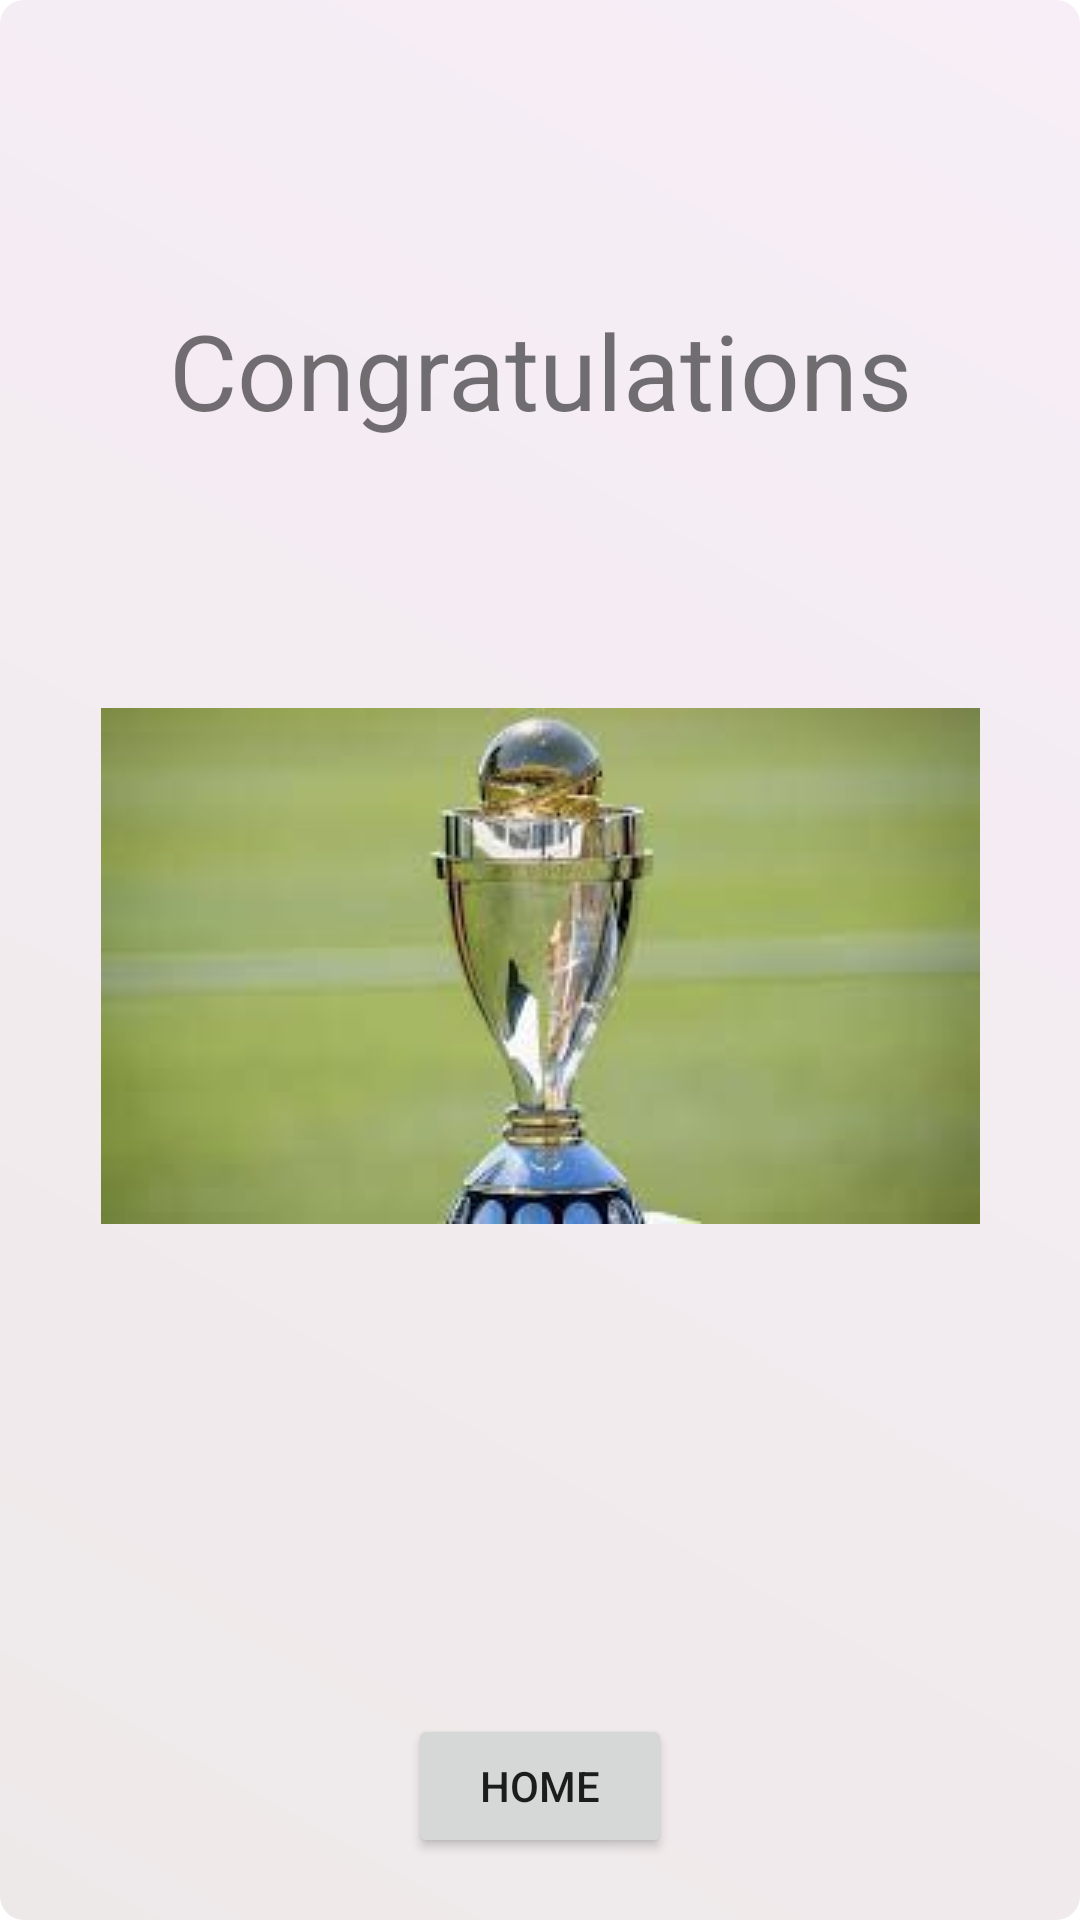

Write the Android layout XML for this screen, with the resource values it uses.
<!-- AndroidManifest.xml: application theme Theme.CricScorer -->
<!-- res/layout/activity_success.xml -->
<?xml version="1.0" encoding="utf-8"?>
<layout xmlns:android="http://schemas.android.com/apk/res/android"
    xmlns:app="http://schemas.android.com/apk/res-auto"
    xmlns:tools="http://schemas.android.com/tools">

    <data>

        <variable
            name="team"
            type="String" />


    </data>

    <androidx.constraintlayout.widget.ConstraintLayout
        android:layout_width="match_parent"
        android:layout_height="match_parent"
        tools:context=".SuccessActivity"
        android:background="@drawable/bg1">


        <TextView
            android:id="@+id/textView17"
            android:layout_width="wrap_content"
            android:layout_height="wrap_content"
            android:layout_marginTop="100dp"
            android:text="Congratulations"
            android:textSize="35sp"
            app:layout_constraintEnd_toEndOf="parent"
            app:layout_constraintHorizontal_bias="0.501"
            app:layout_constraintStart_toStartOf="parent"
            app:layout_constraintTop_toTopOf="parent" />


        <ImageView
            android:layout_width="wrap_content"
            android:layout_height="wrap_content"
            android:src="@drawable/img_1"
            android:id="@+id/tr"
            app:layout_constraintTop_toBottomOf="@id/textView17"
            app:layout_constraintBottom_toTopOf="@id/textView18"
            app:layout_constraintStart_toStartOf="parent"
            app:layout_constraintEnd_toEndOf="parent"/>

        <TextView
            android:id="@+id/textView18"
            android:layout_width="wrap_content"
            android:layout_height="wrap_content"
            android:text="@{team}"
            android:textSize="40sp"
            app:layout_constraintBottom_toBottomOf="parent"
            app:layout_constraintEnd_toEndOf="parent"
            app:layout_constraintStart_toStartOf="parent"
            app:layout_constraintTop_toBottomOf="@+id/tr" />

        <Button
            android:layout_width="wrap_content"
            android:layout_height="wrap_content"
            app:layout_constraintEnd_toEndOf="parent"
            app:layout_constraintStart_toStartOf="parent"
            android:text="HOme"
            android:id="@+id/home"
            app:layout_constraintTop_toBottomOf="@id/textView18"
            app:layout_constraintBottom_toBottomOf="parent" />

    </androidx.constraintlayout.widget.ConstraintLayout>
</layout>
<!-- resources referenced by this layout -->
<resources>
  <!-- drawable bg1 (drawable) -->
  <shape xmlns:android="http://schemas.android.com/apk/res/android"
      android:shape="rectangle">
  
      <corners
  
          android:radius="8dp" />
  
      <gradient
          android:angle="45"
          android:endColor="#F7EEF7"
          android:startColor="#EEE9E9"
          />
  
      
      
  
  
  
  
  
      
  
  
  
  
      
      
  
  </shape>
  <!-- drawable img_1: png bitmap (drawable, 69801 bytes) -->
  <style name="Theme.CricScorer" parent="Theme.MaterialComponents.DayNight.DarkActionBar">
          
          <item name="colorPrimary">@color/purple_500</item>
          <item name="colorPrimaryVariant">@color/purple_700</item>
          <item name="colorOnPrimary">@color/white</item>
          
          <item name="colorSecondary">@color/teal_200</item>
          <item name="colorSecondaryVariant">@color/teal_700</item>
          <item name="colorOnSecondary">@color/black</item>
          
          <item name="android:statusBarColor">?attr/colorPrimaryVariant</item>
          
      </style>
  <color name="purple_500">#FF6200EE</color>
  <color name="purple_700">#FF3700B3</color>
  <color name="white">#FFFFFFFF</color>
  <color name="teal_200">#FF03DAC5</color>
  <color name="teal_700">#FF018786</color>
  <color name="black">#FF000000</color>
</resources>
